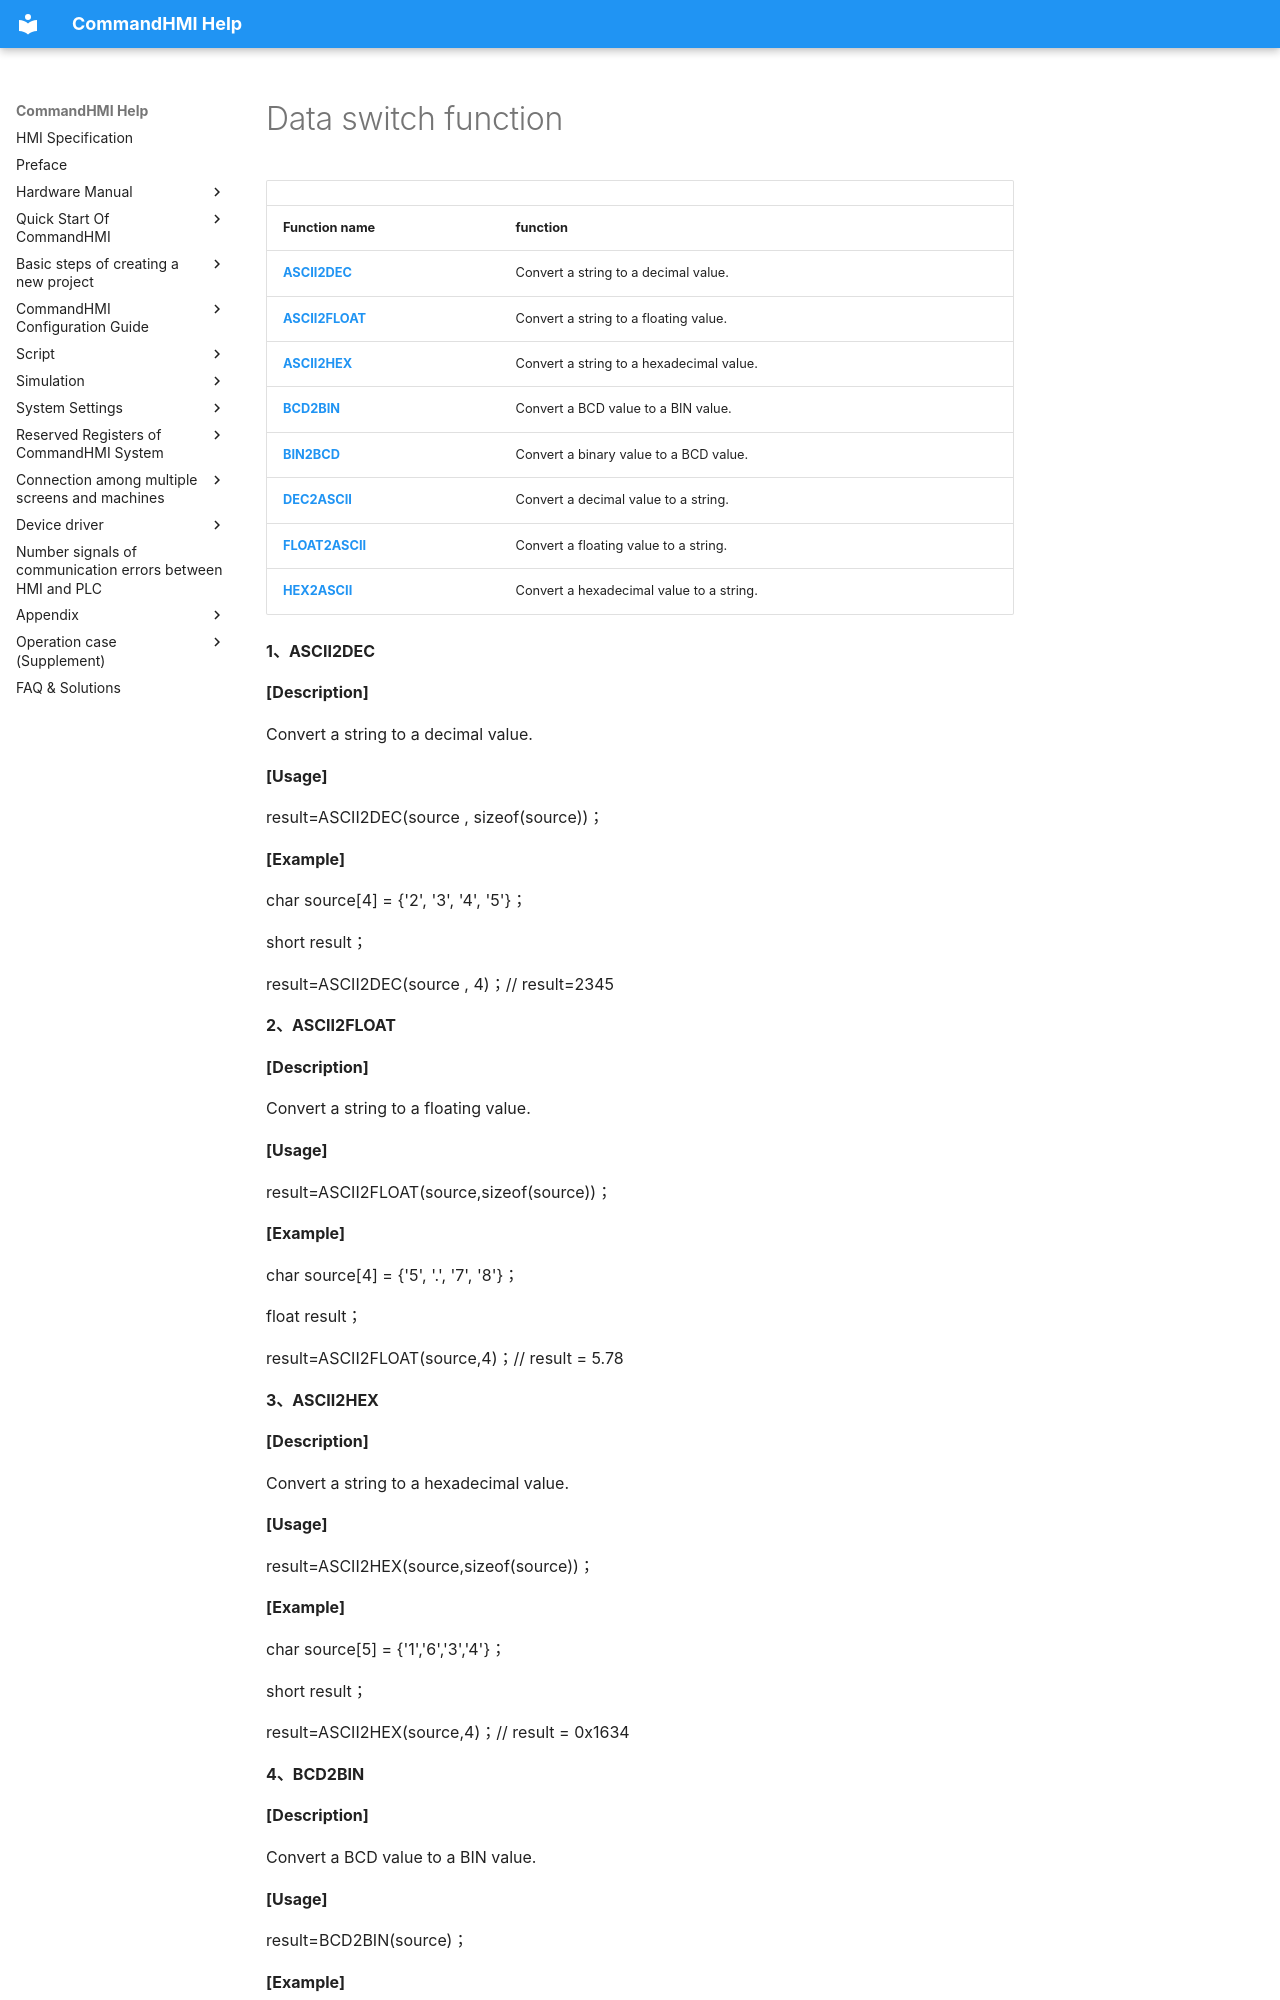

repository: AceAutomation/commandhmi-aide · page: en/macro/data_conversion_function.html · generator: mkdocs

# Data switch function

|                                 |                                          |
|---------------------------------|------------------------------------------|
| **Function name**               | **function**                             |
| **[ASCII2DEC](#ASCII2DEC)**     | Convert a string to a decimal value.     |
| **[ASCII2FLOAT](#ASCII2FLOAT)** | Convert a string to a floating value.    |
| **[ASCII2HEX](#ASCII2HEX)**     | Convert a string to a hexadecimal value. |
| **[BCD2BIN](#BCD2BIN)**         | Convert a BCD value to a BIN value.      |
| **[BIN2BCD](#BIN2BCD)**         | Convert a binary value to a BCD value.   |
| **[DEC2ASCII](#DEC2ASCII)**     | Convert a decimal value to a string.     |
| **[FLOAT2ASCII](#FLOAT2ASCII)** | Convert a floating value to a string.    |
| **[HEX2ASCII](#HEX2ASCII)**     | Convert a hexadecimal value to a string. |

**1、<span id="ASCII2DEC"></span>ASCII2DEC**

**\[Description\]**

Convert a string to a decimal value.

**\[Usage\]**

result=ASCII2DEC(source , sizeof(source))；

**\[Example\]**

char source\[4\] = {'2', '3', '4', '5'}；

short result；

result=ASCII2DEC(source , 4)；//  result=2345

**2、<span id="ASCII2FLOAT"></span>ASCII2FLOAT**

**\[Description\]**

Convert a string to a floating value.

**\[Usage\]**

result=ASCII2FLOAT(source,sizeof(source))；

**\[Example\]**

char source\[4\] = {'5', '.', '7', '8'}；

float result；

result=ASCII2FLOAT(source,4)；//  result = 5.78

**3、<span id="ASCII2HEX"></span>ASCII2HEX**

**\[Description\]**

Convert a string to a hexadecimal value.

**\[Usage\]**

result=ASCII2HEX(source,sizeof(source))；

**\[Example\]**

char source\[5\] = {'1','6','3','4'}；

short result；
